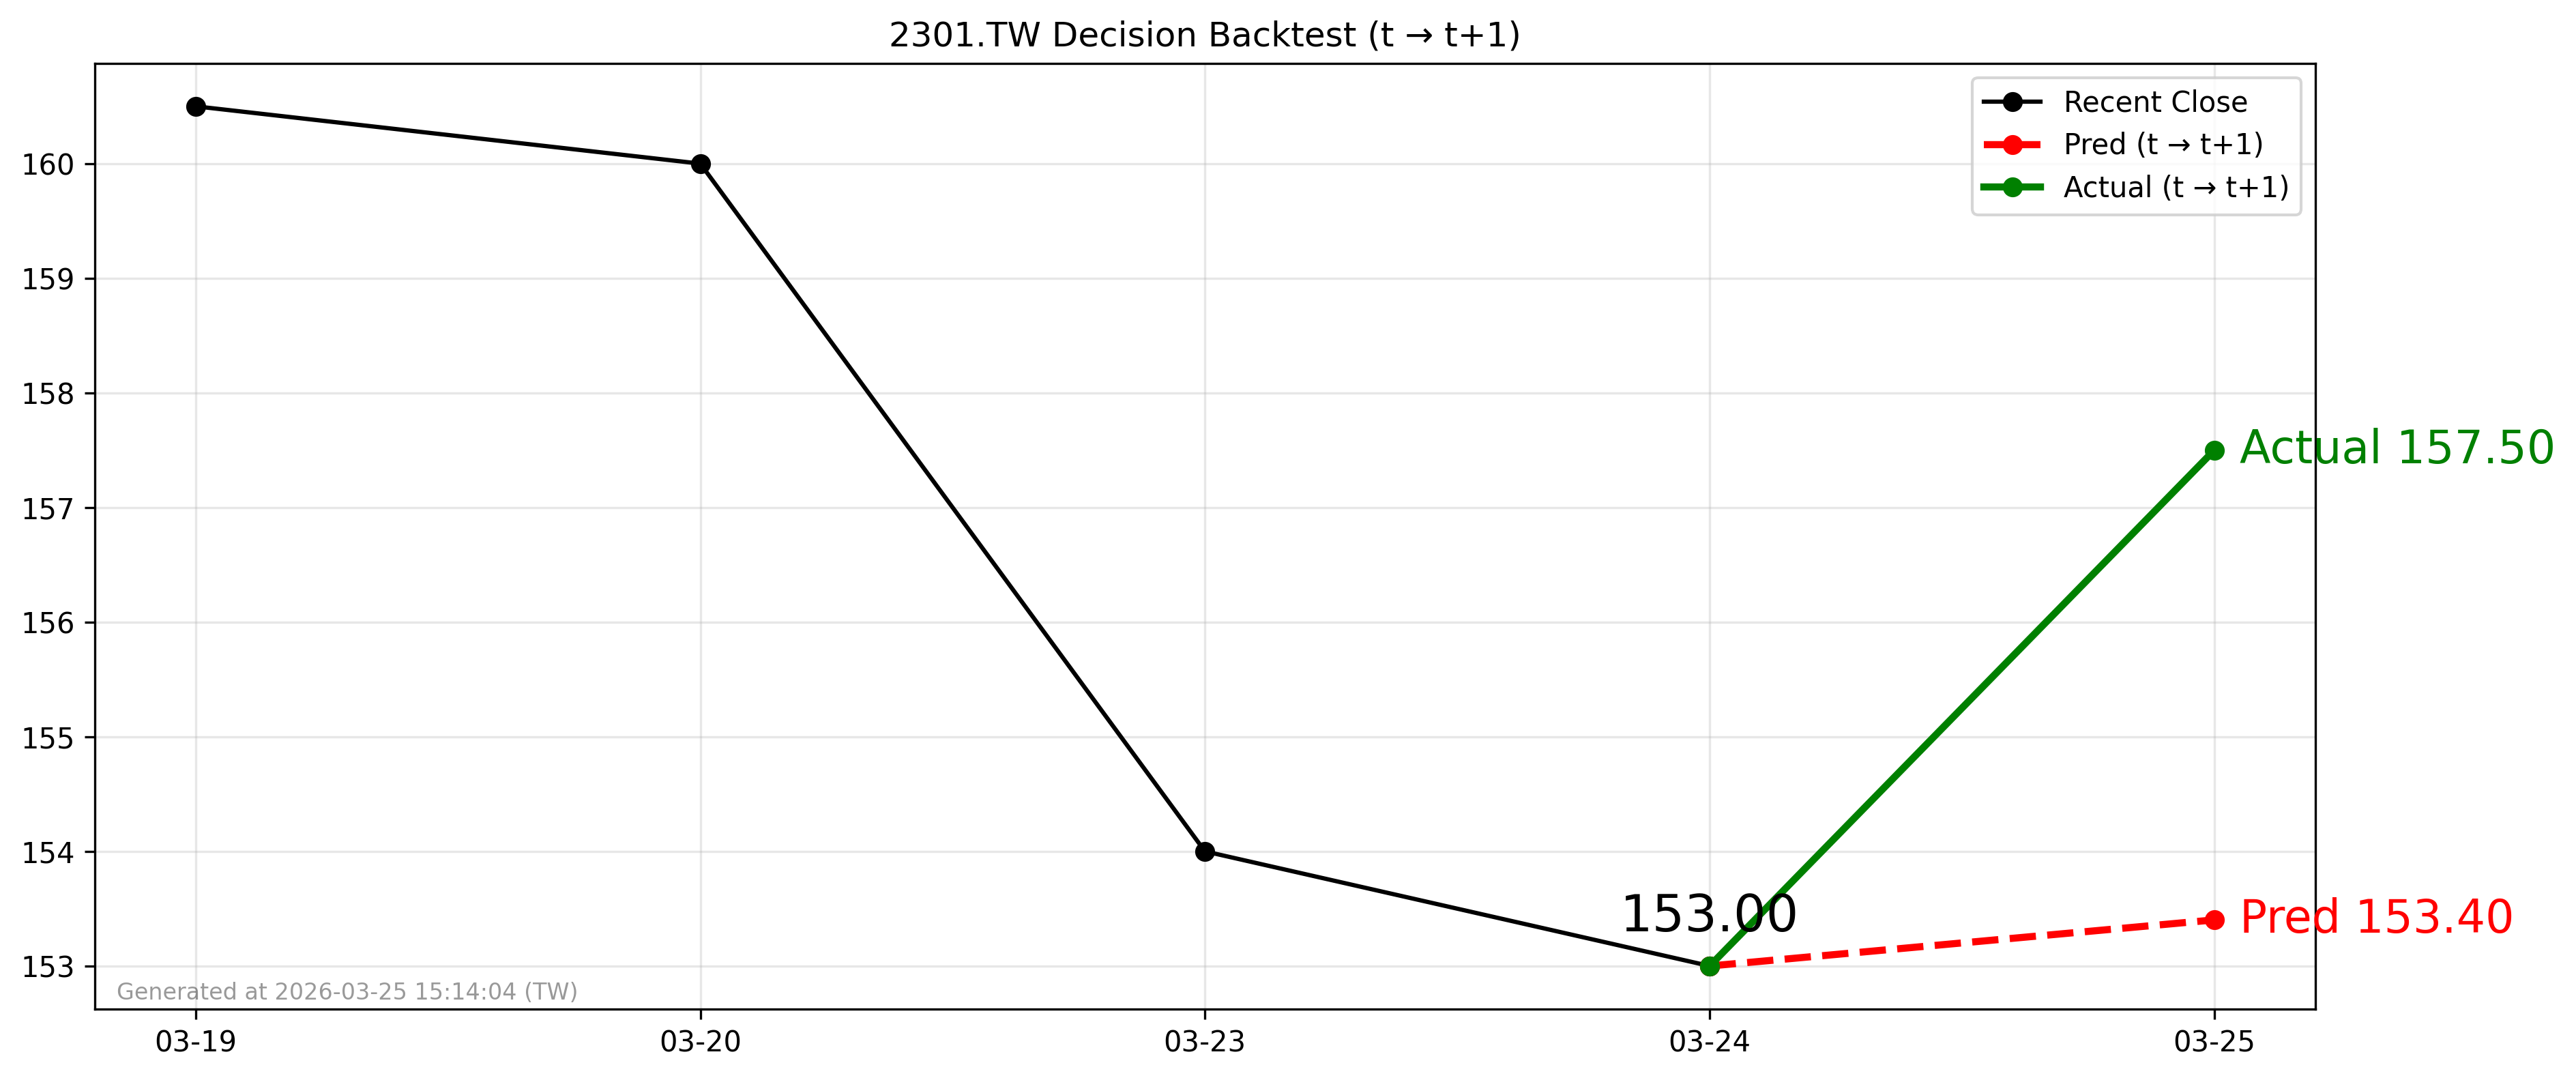

The file beside this chart, header and first rows:
forecast_date, decision_day, close_t, pred_t1, actual_t1, direction_pred, direction_actual
2026-03-24, 2026-03-24, 153.0, 153.4, 157.5, 1, 1
